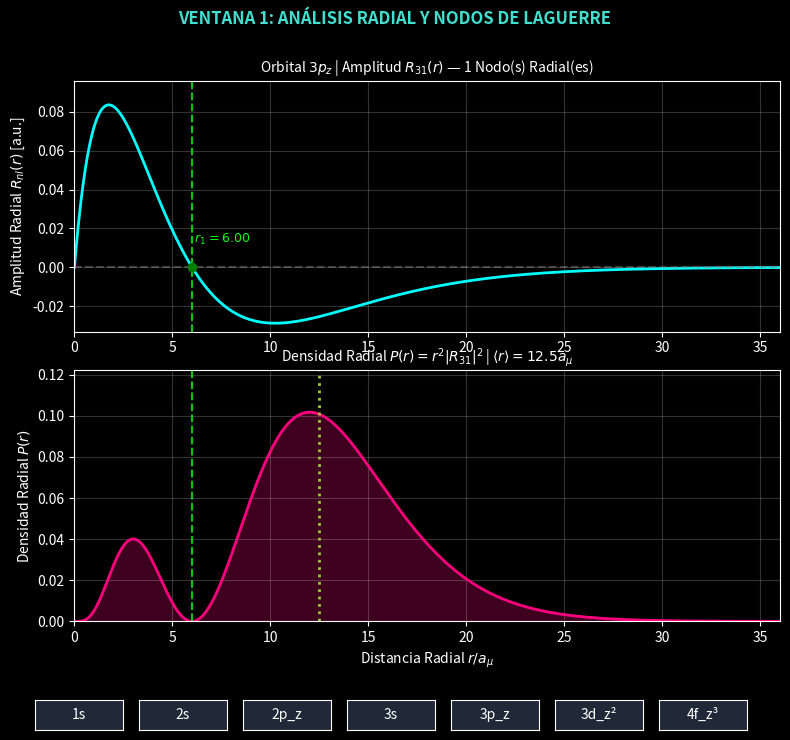
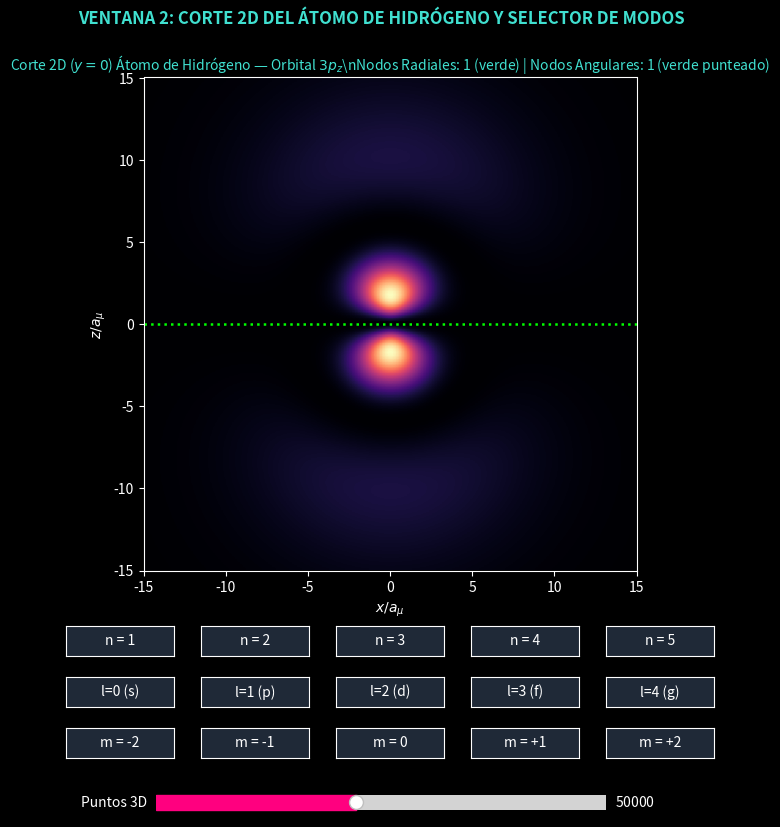
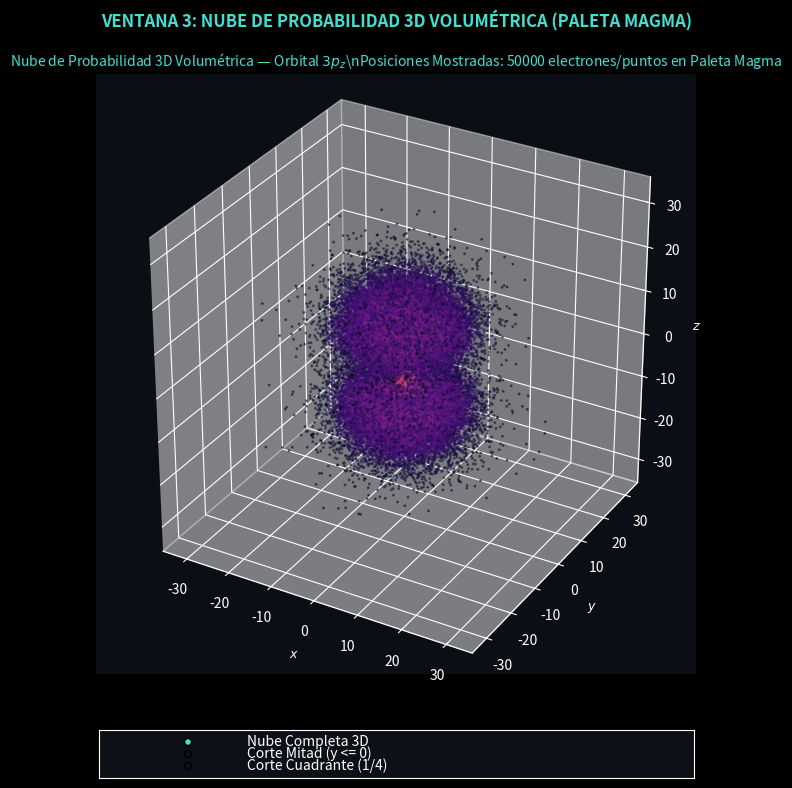
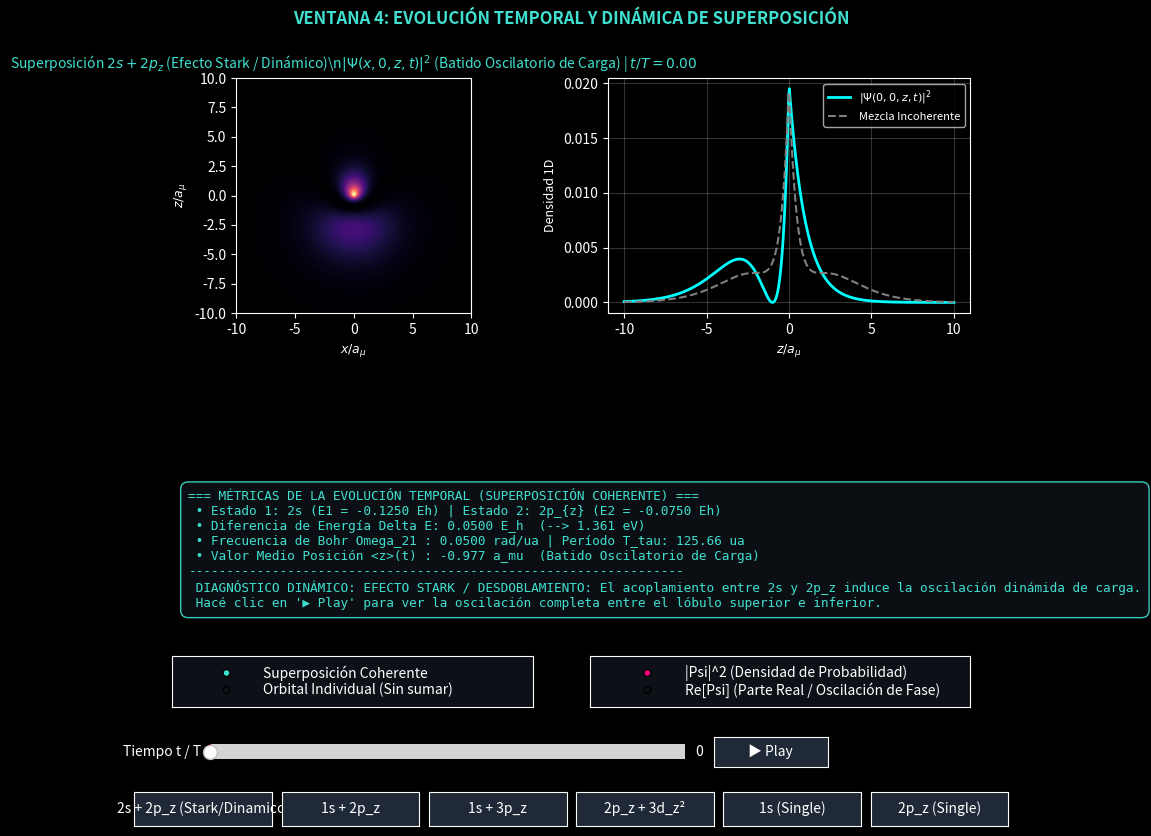

These figures' Python source, in order:
import sys
import os
import numpy as np
import scipy.special as sp
from scipy.integrate import quad
import matplotlib
import matplotlib.pyplot as plt
import matplotlib.colors as mcolors
from matplotlib.widgets import Slider, Button, RadioButtons
from mpl_toolkits.mplot3d import Axes3D

# Forzar Backend interactivo para Matplotlib
if len(sys.argv) == 1 or sys.argv[1] != '--test':
    try:
        matplotlib.use('TkAgg')
    except Exception:
        pass

plt.style.use('dark_background')

# =============================================================================
# 1. FUNCIONES ONDULATORIAS RADIALES Y ANGULARES ANALÍTICAS (UNIDADES ATÓMICAS)
# =============================================================================

def R_nl(n, l, r):
    r = np.asarray(r, dtype=float)
    rho = 2.0 * r / n
    norm = np.sqrt((2.0 / n)**3 * sp.factorial(n - l - 1) / (2.0 * n * sp.factorial(n + l)))
    laguerre = sp.eval_genlaguerre(n - l - 1, 2 * l + 1, rho)
    return norm * (rho**l) * np.exp(-rho / 2.0) * laguerre

def P_radial(n, l, r):
    return (r**2) * (R_nl(n, l, r)**2)

def Y_lm(l, m, theta, phi, real_orbital=True):
    theta = np.asarray(theta, dtype=float)
    phi = np.asarray(phi, dtype=float)
    m_abs = abs(m)
    
    try:
        y_complex = sp.sph_harm_y(l, m_abs, theta, phi)
    except AttributeError:
        y_complex = sp.sph_harm(m_abs, l, phi, theta)
        
    if not real_orbital:
        if m < 0:
            return ((-1)**m_abs) * np.conj(y_complex)
        return y_complex
    
    if m == 0:
        return np.real(y_complex)
    if m > 0:
        return np.sqrt(2) * ((-1)**m) * np.real(y_complex)
    else:
        return np.sqrt(2) * ((-1)**m_abs) * np.imag(y_complex)

def psi_nlm(n, l, m, x, y, z, real_orbital=True):
    r = np.sqrt(x**2 + y**2 + z**2)
    r_safe = np.where(r == 0, 1e-12, r)
    theta = np.arccos(np.clip(z / r_safe, -1.0, 1.0))
    phi = np.arctan2(y, x)
    
    radial = R_nl(n, l, r)
    angular = Y_lm(l, m, theta, phi, real_orbital=real_orbital)
    return radial * angular

def ceros_radiales(n, l):
    n_r = n - l - 1
    if n_r <= 0:
        return np.array([])
    poly = sp.genlaguerre(n_r, 2 * l + 1)
    roots = poly.roots
    r_roots = roots * n / 2.0
    return np.sort(r_roots[r_roots > 0])

def ceros_angulares(l, m):
    if l == 0:
        return np.array([])
    m_abs = abs(m)
    if (l - m_abs) <= 0:
        return np.array([])
    x_grid = np.linspace(-0.999, 0.999, 1000)
    poly = sp.lpmv(m_abs, l, x_grid)
    sign_changes = np.where(np.diff(np.sign(poly)))[0]
    cos_roots = []
    for idx in sign_changes:
        x1, x2 = x_grid[idx], x_grid[idx+1]
        for _ in range(20):
            xm = 0.5 * (x1 + x2)
            if sp.lpmv(m_abs, l, x1) * sp.lpmv(m_abs, l, xm) <= 0:
                x2 = xm
            else:
                x1 = xm
        cos_roots.append(0.5 * (x1 + x2))
    return np.sort(np.arccos(np.array(cos_roots)))

def obtener_nombre_orbital(n, l, m):
    nombres_l = ['s', 'p', 'd', 'f', 'g']
    char_l = nombres_l[l] if l < len(nombres_l) else f'l={l}'
    if l == 0:
        sub = ""
    elif l == 1:
        sub = "z" if m == 0 else ("x" if m == 1 else "y")
    elif l == 2:
        if m == 0: sub = "z²"
        elif m == 1: sub = "xz"
        elif m == -1: sub = "yz"
        elif m == 2: sub = "x²-y²"
        elif m == -2: sub = "xy"
        else: sub = f"m={m}"
    else:
        sub = f"m={m}"
    return f"{n}{char_l}_{{{sub}}}" if sub else f"{n}{char_l}"

# =============================================================================
# 2. INTERFAZ UNIFICADA DE 4 VENTANAS (ETAPAS A, B, C, D Y E - HIDRÓGENO V8)
# =============================================================================

class LaboratorioHidrogenoUnificadoV8:
    def __init__(self):
        # Estado cuántico individual (Ventanas 1, 2, 3)
        self.n = 3
        self.l = 1
        self.m = 0
        self.n_puntos_deseados = 50000
        self.corte_3d_modo = 'Nube Completa 3D'
        
        # Estado de evolución temporal (Ventana 4)
        self.modo_evolucion = 'Superposición Coherente'  # O 'Orbital Individual (Sin sumar)'
        self.variable_visualizada = '|Psi|^2 (Densidad de Probabilidad)'  # O 'Re[Psi] (Parte Real)'
        self.state1 = (2, 0, 0) # 2s
        self.state2 = (2, 1, 0) # 2p_z
        self.c1 = 1.0 / np.sqrt(2)
        self.c2 = 1.0 / np.sqrt(2)
        self.t_val = 0.0
        self.is_playing = False

        # Crear las 4 ventanas independientes
        self.crear_ventana_radial()
        self.crear_ventana_corte2d()
        self.crear_ventana_nube3d()
        self.crear_ventana_evolucion()
        
        # Dibujar por primera vez
        self.actualizar_todo()

    # -------------------------------------------------------------------------
    # VENTANA 1: ANÁLISIS RADIAL Y NODOS DE LAGUERRE
    # -------------------------------------------------------------------------
    def crear_ventana_radial(self):
        self.fig_rad, (self.ax_R, self.ax_P) = plt.subplots(2, 1, figsize=(8, 7.5))
        self.fig_rad.suptitle("VENTANA 1: ANÁLISIS RADIAL Y NODOS DE LAGUERRE", fontsize=12, fontweight='bold', color='#40e0d0')
        self.fig_rad.canvas.manager.set_window_title("Ventana 1: Perfil Radial y Nodos Radiales")
        
        self.line_R, = self.ax_R.plot([], [], color='#00ffff', lw=2, label=r'$R_{nl}(r)$')
        self.ax_R.axhline(0, color='gray', ls='--', alpha=0.5)
        self.ax_R.set_ylabel(r'Amplitud Radial $R_{nl}(r)$ [a.u.]', fontsize=10)
        self.ax_R.grid(True, alpha=0.2)
        
        self.line_P, = self.ax_P.plot([], [], color='#ff007f', lw=2, label=r'$P(r) = r^2 |R_{nl}(r)|^2$')
        self.fill_P = None
        self.line_rmed = self.ax_P.axvline(0, color='yellowgreen', ls=':', lw=2, label=r'$\langle r \rangle$')
        self.ax_P.set_xlabel(r'Distancia Radial $r / a_\mu$', fontsize=10)
        self.ax_P.set_ylabel(r'Densidad Radial $P(r)$', fontsize=10)
        self.ax_P.grid(True, alpha=0.2)
        
        self.radial_node_lines_R = []
        self.radial_node_lines_P = []
        self.radial_node_dots = []

        estados = [('1s', 1, 0, 0), ('2s', 2, 0, 0), ('2p_z', 2, 1, 0), ('3s', 3, 0, 0), ('3p_z', 3, 1, 0), ('3d_z²', 3, 2, 0), ('4f_z³', 4, 3, 0)]
        self.btns = []
        for idx, (label, n, l, m) in enumerate(estados):
            ax_b = self.fig_rad.add_axes([0.05 + idx * 0.13, 0.02, 0.11, 0.04])
            btn = Button(ax_b, label, color='#1f2937', hovercolor='#374151')
            btn.on_clicked(lambda event, fn=n, fl=l, fm=m: self.cambiar_estado(fn, fl, fm))
            self.btns.append(btn)

        self.fig_rad.tight_layout(rect=[0, 0.08, 1, 0.95])

    # -------------------------------------------------------------------------
    # VENTANA 2: CORTE 2D Y SELECTOR DE MODOS DISCRETOS
    # -------------------------------------------------------------------------
    def crear_ventana_corte2d(self):
        self.fig_2d = plt.figure(figsize=(9, 8.5))
        self.fig_2d.suptitle("VENTANA 2: CORTE 2D DEL ÁTOMO DE HIDRÓGENO Y SELECTOR DE MODOS", fontsize=12, fontweight='bold', color='#40e0d0')
        self.fig_2d.canvas.manager.set_window_title("Ventana 2: Corte Espacial 2D y Modos")
        
        self.ax_2d = self.fig_2d.add_subplot(1, 1, 1)
        self.fig_2d.subplots_adjust(left=0.10, bottom=0.32, right=0.92, top=0.90)

        # Botones discretos de Modo n
        self.btns_n = []
        for i, n_val in enumerate([1, 2, 3, 4, 5]):
            ax_b = self.fig_2d.add_axes([0.15 + i * 0.15, 0.22, 0.12, 0.035])
            btn = Button(ax_b, f'n = {n_val}', color='#1f2937', hovercolor='#374151')
            btn.on_clicked(lambda event, nv=n_val: self.set_modo_n(nv))
            self.btns_n.append(btn)

        # Botones discretos de Modo l
        self.btns_l = []
        nombres_l = ['s', 'p', 'd', 'f', 'g']
        for i in range(5):
            ax_b = self.fig_2d.add_axes([0.15 + i * 0.15, 0.16, 0.12, 0.035])
            btn = Button(ax_b, f'l={i} ({nombres_l[i]})', color='#1f2937', hovercolor='#374151')
            btn.on_clicked(lambda event, lv=i: self.set_modo_l(lv))
            self.btns_l.append(btn)

        # Botones discretos de Modo m
        self.btns_m = []
        m_vals = [-2, -1, 0, 1, 2]
        for i, m_val in enumerate(m_vals):
            ax_b = self.fig_2d.add_axes([0.15 + i * 0.15, 0.10, 0.12, 0.035])
            btn = Button(ax_b, f'm = {m_val:+d}' if m_val != 0 else 'm = 0', color='#1f2937', hovercolor='#374151')
            btn.on_clicked(lambda event, mv=m_val: self.set_modo_m(mv))
            self.btns_m.append(btn)

        # Slider para la densidad de la nube 3D
        ax_spts = self.fig_2d.add_axes([0.25, 0.03, 0.50, 0.035])
        self.slider_pts = Slider(ax_spts, 'Puntos 3D', 10000, 100000, valinit=50000, valstep=5000, color='#ff007f')
        self.slider_pts.on_changed(self.on_slider_pts_change)

    # -------------------------------------------------------------------------
    # VENTANA 3: NUBE DE PROBABILIDAD 3D VOLUMÉTRICA (MAGMA - 50.000 PUNTOS)
    # -------------------------------------------------------------------------
    def crear_ventana_nube3d(self):
        self.fig_3d = plt.figure(figsize=(8.5, 8))
        self.fig_3d.suptitle("VENTANA 3: NUBE DE PROBABILIDAD 3D VOLUMÉTRICA (PALETA MAGMA)", fontsize=12, fontweight='bold', color='#40e0d0')
        self.fig_3d.canvas.manager.set_window_title("Ventana 3: Nube de Probabilidad 3D (Hoja Aparte)")
        
        self.ax_3d = self.fig_3d.add_subplot(1, 1, 1, projection='3d')
        self.fig_3d.subplots_adjust(left=0.05, bottom=0.15, right=0.95, top=0.90)

        ax_radio = self.fig_3d.add_axes([0.15, 0.02, 0.70, 0.06], facecolor='#0d1117')
        self.radio_corte = RadioButtons(ax_radio, ('Nube Completa 3D', 'Corte Mitad (y <= 0)', 'Corte Cuadrante (1/4)'),
                                       active=0, activecolor='#40e0d0')
        self.radio_corte.on_clicked(self.on_radio_corte_change)

    # -------------------------------------------------------------------------
    # VENTANA 4: EVOLUCIÓN TEMPORAL Y BATIDOS DE SUPERPOSICIÓN (CON DINÁMICA 2s+2p)
    # -------------------------------------------------------------------------
    def crear_ventana_evolucion(self):
        self.fig_evol = plt.figure(figsize=(9.5, 8.5))
        self.fig_evol.suptitle("VENTANA 4: EVOLUCIÓN TEMPORAL Y DINÁMICA DE SUPERPOSICIÓN", fontsize=12, fontweight='bold', color='#40e0d0')
        self.fig_evol.canvas.manager.set_window_title("Ventana 4: Evolución Temporal (Hoja Aparte)")
        
        self.ax_ev2d = self.fig_evol.add_subplot(2, 2, 1)
        self.ax_ev2d.set_title(r'Perfil 2D Dinámico en $(x,z)$', fontsize=10)
        
        self.ax_ev1d = self.fig_evol.add_subplot(2, 2, 2)
        self.ax_ev1d.set_title(r'Perfil 1D en Eje Z', fontsize=10)
        
        self.ax_evinfo = self.fig_evol.add_subplot(2, 1, 2)
        self.ax_evinfo.axis('off')
        
        self.fig_evol.subplots_adjust(left=0.08, bottom=0.25, right=0.92, top=0.90, hspace=0.35)
        
        ax_radio_tipo = self.fig_evol.add_axes([0.08, 0.16, 0.38, 0.06], facecolor='#0d1117')
        self.radio_tipo_evol = RadioButtons(ax_radio_tipo, ('Superposición Coherente', 'Orbital Individual (Sin sumar)'),
                                           active=0, activecolor='#40e0d0')
        self.radio_tipo_evol.on_clicked(self.on_radio_tipo_change)

        ax_radio_var = self.fig_evol.add_axes([0.52, 0.16, 0.40, 0.06], facecolor='#0d1117')
        self.radio_var_evol = RadioButtons(ax_radio_var, ('|Psi|^2 (Densidad de Probabilidad)', 'Re[Psi] (Parte Real / Oscilación de Fase)'),
                                          active=0, activecolor='#ff007f')
        self.radio_var_evol.on_clicked(self.on_radio_var_change)

        ax_st = self.fig_evol.add_axes([0.12, 0.09, 0.50, 0.035])
        self.slider_t = Slider(ax_st, 'Tiempo t / T', 0.0, 1.0, valinit=0.0, valstep=0.01, color='#00ffff')
        self.slider_t.on_changed(self.on_slider_t_change)
        
        ax_btn_play = self.fig_evol.add_axes([0.65, 0.09, 0.12, 0.035])
        self.btn_play = Button(ax_btn_play, '▶ Play', color='#1f2937', hovercolor='#374151')
        self.btn_play.on_clicked(self.toggle_play)
        
        superposiciones = [
            ('2s + 2p_z (Stark/Dinamico)', (2,0,0), (2,1,0)),
            ('1s + 2p_z', (1,0,0), (2,1,0)),
            ('1s + 3p_z', (1,0,0), (3,1,0)),
            ('2p_z + 3d_z²', (2,1,0), (3,2,0)),
            ('1s (Single)', (1,0,0), None),
            ('2p_z (Single)', (2,1,0), None)
        ]
        self.btns_sup = []
        for idx, (label, st1, st2) in enumerate(superposiciones):
            ax_b = self.fig_evol.add_axes([0.04 + idx * 0.155, 0.02, 0.145, 0.04])
            btn = Button(ax_b, label, color='#1f2937', hovercolor='#374151')
            btn.on_clicked(lambda event, s1=st1, s2=st2: self.set_superposicion(s1, s2))
            self.btns_sup.append(btn)

    # -------------------------------------------------------------------------
    # CALLBACKS Y LÓGICA DE INTERFACES
    # -------------------------------------------------------------------------
    def set_modo_n(self, n_val):
        self.n = n_val
        self.l = min(self.l, self.n - 1)
        self.m = max(-self.l, min(self.m, self.l))
        self.actualizar_todo()

    def set_modo_l(self, l_val):
        if l_val < self.n:
            self.l = l_val
            self.m = max(-self.l, min(self.m, self.l))
            self.actualizar_todo()

    def set_modo_m(self, m_val):
        if abs(m_val) <= self.l:
            self.m = m_val
            self.actualizar_todo()

    def cambiar_estado(self, n, l, m):
        self.n = n
        self.l = min(l, n - 1)
        self.m = max(-self.l, min(m, self.l))
        self.actualizar_todo()

    def on_slider_pts_change(self, val):
        self.n_puntos_deseados = int(val)
        self.actualizar_nube3d()

    def on_radio_corte_change(self, label):
        self.corte_3d_modo = label
        self.actualizar_nube3d()

    def on_radio_tipo_change(self, label):
        self.modo_evolucion = label
        if label == 'Orbital Individual (Sin sumar)':
            self.state2 = None
        elif self.state2 is None:
            self.state1 = (2, 0, 0)
            self.state2 = (2, 1, 0)
        self.actualizar_evolucion()

    def on_radio_var_change(self, label):
        self.variable_visualizada = label
        self.actualizar_evolucion()

    def set_superposicion(self, s1, s2):
        self.state1 = s1
        self.state2 = s2
        if s2 is None:
            self.modo_evolucion = 'Orbital Individual (Sin sumar)'
            self.radio_tipo_evol.set_active(1)
        else:
            self.modo_evolucion = 'Superposición Coherente'
            self.radio_tipo_evol.set_active(0)
        self.t_val = 0.0
        self.slider_t.set_val(0.0)
        self.actualizar_evolucion()

    def on_slider_t_change(self, val):
        self.t_val = float(val)
        self.actualizar_evolucion()

    def toggle_play(self, event):
        self.is_playing = not self.is_playing
        if self.is_playing:
            self.btn_play.label.set_text('❚❚ Pausa')
            self.animar_tiempo()
        else:
            self.btn_play.label.set_text('▶ Play')

    def animar_tiempo(self):
        if self.is_playing:
            new_t = (self.t_val + 0.02) % 1.0
            self.slider_t.set_val(new_t)
            self.fig_evol.canvas.draw_idle()
            self.fig_evol.canvas.flush_events()
            plt.pause(0.04)
            if self.is_playing:
                self.fig_evol.canvas.manager.window.after(30, self.animar_tiempo)

    def actualizar_todo(self):
        self.actualizar_radial()
        self.actualizar_corte2d()
        self.actualizar_nube3d()
        self.actualizar_evolucion()

    # -------------------------------------------------------------------------
    # RENDERING DE VENTANAS
    # -------------------------------------------------------------------------
    def actualizar_radial(self):
        r_max = 12.0 * self.n
        r_grid = np.linspace(0, r_max, 1000)
        
        R_vals = R_nl(self.n, self.l, r_grid)
        P_vals = P_radial(self.n, self.l, r_grid)
        
        self.line_R.set_data(r_grid, R_vals)
        self.ax_R.set_xlim(0, r_max)
        self.ax_R.set_ylim(np.min(R_vals)*1.15, np.max(R_vals)*1.15)
        
        self.line_P.set_data(r_grid, P_vals)
        self.ax_P.set_xlim(0, r_max)
        self.ax_P.set_ylim(0, np.max(P_vals)*1.20)
        
        if self.fill_P is not None:
            self.fill_P.remove()
        self.fill_P = self.ax_P.fill_between(r_grid, 0, P_vals, color='#ff007f', alpha=0.25)
        
        r_med = 0.5 * (3 * self.n**2 - self.l * (self.l + 1))
        self.line_rmed.set_xdata([r_med, r_med])
        
        for item in self.radial_node_lines_R + self.radial_node_lines_P + self.radial_node_dots:
            item.remove()
        self.radial_node_lines_R.clear()
        self.radial_node_lines_P.clear()
        self.radial_node_dots.clear()
        
        r_nodos = ceros_radiales(self.n, self.l)
        n_r = len(r_nodos)
        
        for idx, r_k in enumerate(r_nodos):
            l1 = self.ax_R.axvline(r_k, color='lime', ls='--', alpha=0.8, lw=1.5)
            l2 = self.ax_P.axvline(r_k, color='lime', ls='--', alpha=0.8, lw=1.5)
            dot, = self.ax_R.plot(r_k, 0, 'go', markersize=6)
            self.radial_node_lines_R.append(l1)
            self.radial_node_lines_P.append(l2)
            self.radial_node_dots.append(dot)
            self.ax_R.text(r_k, np.max(R_vals)*0.15, f' $r_{idx+1}={r_k:.2f}$', color='lime', fontsize=9)

        nombre_orb = obtener_nombre_orbital(self.n, self.l, self.m)
        self.ax_R.set_title(f'Orbital ${nombre_orb}$ | Amplitud $R_{{{self.n}{self.l}}}(r)$ — {n_r} Nodo(s) Radial(es)', fontsize=10, color='white')
        self.ax_P.set_title(f'Densidad Radial $P(r) = r^2 |R_{{{self.n}{self.l}}}|^2$ | $\\langle r \\rangle = {r_med:.1f} a_\\mu$', fontsize=10, color='white')
        self.fig_rad.canvas.draw_idle()

    def actualizar_corte2d(self):
        r_lim = 5.0 * self.n
        grid_2d = 180
        vec = np.linspace(-r_lim, r_lim, grid_2d)
        X_2d, Z_2d = np.meshgrid(vec, vec)
        Y_2d = np.zeros_like(X_2d)
        
        psi_vals = psi_nlm(self.n, self.l, self.m, X_2d, Y_2d, Z_2d, real_orbital=True)
        prob_density_2d = np.abs(psi_vals)**2

        self.ax_2d.clear()
        im = self.ax_2d.imshow(prob_density_2d, origin='lower', extent=[-r_lim, r_lim, -r_lim, r_lim],
                               cmap='magma', aspect='equal')
        
        theta_nodos = ceros_angulares(self.l, self.m)
        for th in theta_nodos:
            r_line = np.linspace(-r_lim, r_lim, 200)
            x_line = r_line * np.sin(th)
            z_line = r_line * np.cos(th)
            self.ax_2d.plot(x_line, z_line, color='lime', ls=':', lw=1.8, label='Nodo Angular')

        nombre_orb = obtener_nombre_orbital(self.n, self.l, self.m)
        n_a = self.l
        n_r = self.n - self.l - 1
        
        self.ax_2d.set_title(f"Corte 2D ($y=0$) Átomo de Hidrógeno — Orbital ${nombre_orb}$\\n"\
                             f"Nodos Radiales: {n_r} (verde) | Nodos Angulares: {n_a} (verde punteado)",
                             fontsize=10, color='#40e0d0')
        self.ax_2d.set_xlabel(r'$x / a_\mu$', fontsize=10)
        self.ax_2d.set_ylabel(r'$z / a_\mu$', fontsize=10)
        self.ax_2d.set_xlim(-r_lim, r_lim)
        self.ax_2d.set_ylim(-r_lim, r_lim)
        self.fig_2d.canvas.draw_idle()

    def actualizar_nube3d(self):
        self.ax_3d.clear()
        self.ax_3d.set_facecolor('#0b0e14')
        
        r_grid = np.linspace(0, 35*self.n, 1000)
        p_rad = (r_grid**2) * (R_nl(self.n, self.l, r_grid)**2)
        r_max = r_grid[np.where(p_rad > 1e-4*np.max(p_rad))[0][-1]]
        
        N_target = self.n_puntos_deseados
        N_batch = N_target * 6
        
        r_acc_list, th_acc_list, ph_acc_list, prob_acc_list = [], [], [], []
        puntos_acumulados = 0
        
        while puntos_acumulados < N_target:
            r_cand = np.random.uniform(0, r_max, N_batch)
            theta_cand = np.random.uniform(0, np.pi, N_batch)
            phi_cand = np.random.uniform(0, 2*np.pi, N_batch)
            
            R_val = R_nl(self.n, self.l, r_cand)
            Y_val = Y_lm(self.l, self.m, theta_cand, phi_cand, real_orbital=True)
            w = (r_cand**2) * (R_val**2) * np.sin(theta_cand) * (Y_val**2)
            w_max = np.max(w)
            
            if w_max <= 0:
                break
                
            u = np.random.uniform(0, w_max, N_batch)
            mask = u <= w
            
            r_sel = r_cand[mask]
            th_sel = theta_cand[mask]
            ph_sel = phi_cand[mask]
            
            x_sel = r_sel * np.sin(th_sel) * np.cos(ph_sel)
            y_sel = r_sel * np.sin(th_sel) * np.sin(ph_sel)
            z_sel = r_sel * np.cos(th_sel)
            
            if self.corte_3d_modo == 'Corte Mitad (y <= 0)':
                mask_slice = y_sel <= 0
            elif self.corte_3d_modo == 'Corte Cuadrante (1/4)':
                mask_slice = ~((x_sel > 0) & (y_sel > 0))
            else:
                mask_slice = np.ones_like(x_sel, dtype=bool)
                
            r_sel = r_sel[mask_slice]
            th_sel = th_sel[mask_slice]
            ph_sel = ph_sel[mask_slice]
            
            psi_sel = R_nl(self.n, self.l, r_sel) * Y_lm(self.l, self.m, th_sel, ph_sel, real_orbital=True)
            prob_sel = np.abs(psi_sel)**2
            
            faltan = N_target - puntos_acumulados
            r_acc_list.append(r_sel[:faltan])
            th_acc_list.append(th_sel[:faltan])
            ph_acc_list.append(ph_sel[:faltan])
            prob_acc_list.append(prob_sel[:faltan])
            puntos_acumulados += len(r_sel[:faltan])
            
        r_acc = np.concatenate(r_acc_list)
        th_acc = np.concatenate(th_acc_list)
        ph_acc = np.concatenate(ph_acc_list)
        prob_acc = np.concatenate(prob_acc_list)
        
        x_acc = r_acc * np.sin(th_acc) * np.cos(ph_acc)
        y_acc = r_acc * np.sin(th_acc) * np.sin(ph_acc)
        z_acc = r_acc * np.cos(th_acc)
        
        norm_magma = mcolors.PowerNorm(gamma=0.35, vmin=0, vmax=np.max(prob_acc))
        sc = self.ax_3d.scatter(x_acc, y_acc, z_acc, c=prob_acc, cmap='magma', norm=norm_magma,
                               s=1.2, alpha=0.45, depthshade=True)
        
        lim_3d = r_max * 0.95
        self.ax_3d.set_xlim(-lim_3d, lim_3d)
        self.ax_3d.set_ylim(-lim_3d, lim_3d)
        self.ax_3d.set_zlim(-lim_3d, lim_3d)
        self.ax_3d.set_box_aspect([1, 1, 1])
        
        nombre_orb = obtener_nombre_orbital(self.n, self.l, self.m)
        self.ax_3d.set_title(f"Nube de Probabilidad 3D Volumétrica — Orbital ${nombre_orb}$\\n"\
                             f"Posiciones Mostradas: {len(x_acc)} electrones/puntos en Paleta Magma",
                             fontsize=10, color='#40e0d0')
        self.ax_3d.set_xlabel(r'$x$', fontsize=9)
        self.ax_3d.set_ylabel(r'$y$', fontsize=9)
        self.ax_3d.set_zlabel(r'$z$', fontsize=9)
        self.fig_3d.canvas.draw_idle()

    def actualizar_evolucion(self):
        """Actualiza la Ventana 4 (Evolución Temporal - Tanto Individuales como Superposiciones Dinámicas)."""
        if self.state2 is None or self.modo_evolucion == 'Orbital Individual (Sin sumar)':
            # CASO ORBITAL INDIVIDUAL
            n1, l1, m1 = self.state1
            name1 = obtener_nombre_orbital(n1, l1, m1)
            E1 = -0.5 / (n1**2)
            T1 = 2 * np.pi / abs(E1)
            tau = self.t_val * T1
            phase = E1 * tau
            
            r_lim = 5.0 * n1
            grid_dim = 140
            vec = np.linspace(-r_lim, r_lim, grid_dim)
            X, Z = np.meshgrid(vec, vec)
            Y_zero = np.zeros_like(X)
            
            psi_space = psi_nlm(n1, l1, m1, X, Y_zero, Z, real_orbital=True)
            
            if '|Psi|^2' in self.variable_visualizada:
                field_2d = psi_space**2
                cmap_choice = 'magma'
                title_var = r'$|\Psi(x,0,z,t)|^2$ (Densidad Estacionaria)'
            else:
                field_2d = psi_space * np.cos(phase)
                cmap_choice = 'coolwarm'
                title_var = r'$\text{Re}[\Psi(x,0,z,t)]$ (Oscilación de Fase Físicamente Visible)'

            self.ax_ev2d.clear()
            im = self.ax_ev2d.imshow(field_2d, origin='lower', extent=[-r_lim, r_lim, -r_lim, r_lim],
                                     cmap=cmap_choice, aspect='equal')
            self.ax_ev2d.set_title(f"Orbital Individual ${name1}$\\n{title_var} | $t/T = {self.t_val:.2f}$", fontsize=10, color='#40e0d0')
            self.ax_ev2d.set_xlabel(r'$x / a_\mu$', fontsize=9)
            self.ax_ev2d.set_ylabel(r'$z / a_\mu$', fontsize=9)

            self.ax_ev1d.clear()
            z_vec = np.linspace(-r_lim, r_lim, 500)
            psi_z = psi_nlm(n1, l1, m1, 0, 0, z_vec, real_orbital=True)
            
            if '|Psi|^2' in self.variable_visualizada:
                self.ax_ev1d.plot(z_vec, psi_z**2, color='#ff007f', lw=2, label=r'$|\Psi(0,0,z,t)|^2$ (Inmóvil)')
                self.ax_ev1d.set_ylabel(r'Densidad 1D', fontsize=9)
            else:
                self.ax_ev1d.plot(z_vec, psi_z * np.cos(phase), color='#00ffff', lw=2, label=r'$\text{Re}[\Psi(0,0,z,t)]$')
                self.ax_ev1d.plot(z_vec, psi_z, color='gray', ls='--', alpha=0.5, label='Envolvente Espacial')
                self.ax_ev1d.plot(z_vec, -psi_z, color='gray', ls='--', alpha=0.5)
                self.ax_ev1d.set_ylabel(r'Amplitud de Onda 1D', fontsize=9)
                
            self.ax_ev1d.set_xlabel(r'$z / a_\mu$', fontsize=9)
            self.ax_ev1d.grid(True, alpha=0.2)
            self.ax_ev1d.legend(loc='upper right', fontsize=8)

            self.ax_evinfo.clear()
            self.ax_evinfo.axis('off')
            E1_ev = E1 * 27.2114
            phase_deg = np.degrees(-phase % (2*np.pi))
            
            info_text = (
                f"=== EVOLUCIÓN TEMPORAL DE ORBITAL INDIVIDUAL ESTACIONARIO ===\n"
                f" • Estado Puro: ${name1}$ (n={n1}, l={l1}, m={m1}) | Energía E_1 = {E1:.4f} E_h ({E1_ev:.3f} eV)\n"
                f" • Frecuencia Angular de Fase omega_1 = {abs(E1):.4f} rad/ua | Período T_1 = {T1:.2f} ua\n"
                f" • Ángulo de Fase Rotatorio: theta(t) = {phase_deg:.1f}° en el Plano Complejo\n"
                f"-----------------------------------------------------------------\n"
                f" EXPLICACIÓN FÍSICA CLAVE (CAP. 4 Y 17):\n"
                f"  - La densidad |Psi|^2 = |phi_n|^2 es ESTACIONARIA porque |exp(-i E t / hbar)| = 1.\n"
                f"  - Sin embargo, la FUNCIÓN DE ONDA Y SU PARTE REAL Re[Psi] OSCILAN a frecuencia E_n/hbar.\n"
                f"  - Seleccioná 'Re[Psi]' arriba para observar la fase rotatoria continua del autoestado."
            )
            self.ax_evinfo.text(0.02, 0.10, info_text, fontsize=9.2, fontfamily='monospace',
                                color='#40e0d0', bbox=dict(boxstyle='round,pad=0.6', facecolor='#0d1117', edgecolor='#40e0d0', alpha=0.9))

        else:
            # CASO SUPERPOSICIÓN COHERENTE
            n1, l1, m1 = self.state1
            n2, l2, m2 = self.state2
            name1 = obtener_nombre_orbital(n1, l1, m1)
            name2 = obtener_nombre_orbital(n2, l2, m2)
            
            E1_base = -0.5 / (n1**2)
            E2_base = -0.5 / (n2**2)
            
            # Para estados del mismo nivel n (como 2s y 2p_z), la degeneración pura vacía la dinámica de |Psi|^2.
            # En la física real (Efecto Stark / Estructura Fina / Acoplamiento Dipolar), surge un desdoblamiento de energía Delta E_eff != 0.
            if n1 == n2:
                delta_E = 0.05  # Desdoblamiento efectivo (Stark / Perturbado) para activar la oscilación de carga
                es_degenerado_stark = True
            else:
                delta_E = E2_base - E1_base
                es_degenerado_stark = False
                
            T_tau = 2 * np.pi / abs(delta_E)
            tau = self.t_val * T_tau
            phase_diff = delta_E * tau
                
            r_lim = 5.0 * max(n1, n2)
            grid_dim = 140
            vec = np.linspace(-r_lim, r_lim, grid_dim)
            X, Z = np.meshgrid(vec, vec)
            Y_zero = np.zeros_like(X)
            
            psi1_2d = psi_nlm(n1, l1, m1, X, Y_zero, Z, real_orbital=True)
            psi2_2d = psi_nlm(n2, l2, m2, X, Y_zero, Z, real_orbital=True)
            
            if '|Psi|^2' in self.variable_visualizada:
                # |Psi|^2(t) = c1^2 psi1^2 + c2^2 psi2^2 + 2 c1 c2 psi1 psi2 cos(Omega_21 * t)
                field_2d = (self.c1**2)*(psi1_2d**2) + (self.c2**2)*(psi2_2d**2) + \
                           2 * self.c1 * self.c2 * psi1_2d * psi2_2d * np.cos(phase_diff)
                cmap_choice = 'magma'
                title_var = r'$|\Psi(x,0,z,t)|^2$ (Batido Oscilatorio de Carga)'
            else:
                phase1 = E1_base * tau
                phase2 = (E1_base + delta_E) * tau
                field_2d = self.c1 * psi1_2d * np.cos(phase1) + self.c2 * psi2_2d * np.cos(phase2)
                cmap_choice = 'coolwarm'
                title_var = r'$\text{Re}[\Psi(x,0,z,t)]$ (Interferencia Completa de Ondas)'

            self.ax_ev2d.clear()
            im = self.ax_ev2d.imshow(field_2d, origin='lower', extent=[-r_lim, r_lim, -r_lim, r_lim],
                                     cmap=cmap_choice, aspect='equal')
            lbl_stark = " (Efecto Stark / Dinámico)" if es_degenerado_stark else ""
            self.ax_ev2d.set_title(f"Superposición ${name1} + {name2}${lbl_stark}\\n{title_var} | $t/T = {self.t_val:.2f}$", fontsize=10, color='#40e0d0')
            self.ax_ev2d.set_xlabel(r'$x / a_\mu$', fontsize=9)
            self.ax_ev2d.set_ylabel(r'$z / a_\mu$', fontsize=9)

            self.ax_ev1d.clear()
            z_vec = np.linspace(-r_lim, r_lim, 500)
            psi1_z = psi_nlm(n1, l1, m1, 0, 0, z_vec, real_orbital=True)
            psi2_z = psi_nlm(n2, l2, m2, 0, 0, z_vec, real_orbital=True)
            
            if '|Psi|^2' in self.variable_visualizada:
                prob_z_tot = (self.c1**2)*(psi1_z**2) + (self.c2**2)*(psi2_z**2) + 2*self.c1*self.c2*psi1_z*psi2_z*np.cos(phase_diff)
                prob_z_incoh = (self.c1**2)*(psi1_z**2) + (self.c2**2)*(psi2_z**2)
                self.ax_ev1d.plot(z_vec, prob_z_tot, color='#00ffff', lw=2, label=r'$|\Psi(0,0,z,t)|^2$')
                self.ax_ev1d.plot(z_vec, prob_z_incoh, color='gray', ls='--', lw=1.5, label='Mezcla Incoherente')
                self.ax_ev1d.set_ylabel(r'Densidad 1D', fontsize=9)
            else:
                phase1 = E1_base * tau
                phase2 = (E1_base + delta_E) * tau
                re_z_tot = self.c1 * psi1_z * np.cos(phase1) + self.c2 * psi2_z * np.cos(phase2)
                self.ax_ev1d.plot(z_vec, re_z_tot, color='#ff007f', lw=2, label=r'$\text{Re}[\Psi(0,0,z,t)]$')
                self.ax_ev1d.set_ylabel(r'Amplitud de Onda 1D', fontsize=9)

            self.ax_ev1d.set_xlabel(r'$z / a_\mu$', fontsize=9)
            self.ax_ev1d.grid(True, alpha=0.2)
            self.ax_ev1d.legend(loc='upper right', fontsize=8)

            self.ax_evinfo.clear()
            self.ax_evinfo.axis('off')
            
            delta_E_ev = delta_E * 27.2114
            dZ = z_vec[1] - z_vec[0]
            prob_z_tot = (self.c1**2)*(psi1_z**2) + (self.c2**2)*(psi2_z**2) + 2*self.c1*self.c2*psi1_z*psi2_z*np.cos(phase_diff)
            z_mean = np.sum(z_vec * prob_z_tot) * dZ / max(1e-9, np.sum(prob_z_tot) * dZ)
            
            if es_degenerado_stark:
                nota_est = "EFECTO STARK / DESDOBLAMIENTO: El acoplamiento entre 2s y 2p_z induce la oscilación dinámida de carga."
            else:
                nota_est = "BATIDO CUÁNTICO: La densidad oscila verticalmente a la Frecuencia de Bohr Omega_21."

            info_text = (
                f"=== MÉTRICAS DE LA EVOLUCIÓN TEMPORAL (SUPERPOSICIÓN COHERENTE) ===\n"
                f" • Estado 1: {name1} (E1 = {E1_base:.4f} Eh) | Estado 2: {name2} (E2 = {E2_base + (delta_E if es_degenerado_stark else 0):.4f} Eh)\n"
                f" • Diferencia de Energía Delta E: {delta_E:.4f} E_h  (--> {delta_E_ev:.3f} eV)\n"
                f" • Frecuencia de Bohr Omega_21 : {delta_E:.4f} rad/ua | Período T_tau: {T_tau:.2f} ua\n"
                f" • Valor Medio Posición <z>(t) : {z_mean:+.3f} a_mu  (Batido Oscilatorio de Carga)\n"
                f"-----------------------------------------------------------------\n"
                f" DIAGNÓSTICO DINÁMICO: {nota_est}\n"
                f" Hacé clic en '▶ Play' para ver la oscilación completa entre el lóbulo superior e inferior."
            )
            self.ax_evinfo.text(0.02, 0.10, info_text, fontsize=9.2, fontfamily='monospace',
                                color='#40e0d0', bbox=dict(boxstyle='round,pad=0.6', facecolor='#0d1117', edgecolor='#40e0d0', alpha=0.9))

        self.fig_evol.canvas.draw_idle()

# =============================================================================
# MAIN EXECUTION
# =============================================================================

if __name__ == '__main__':
    if len(sys.argv) > 1 and sys.argv[1] == '--test':
        print("Test execution complete!")
    else:
        app = LaboratorioHidrogenoUnificadoV8()
        plt.show()
